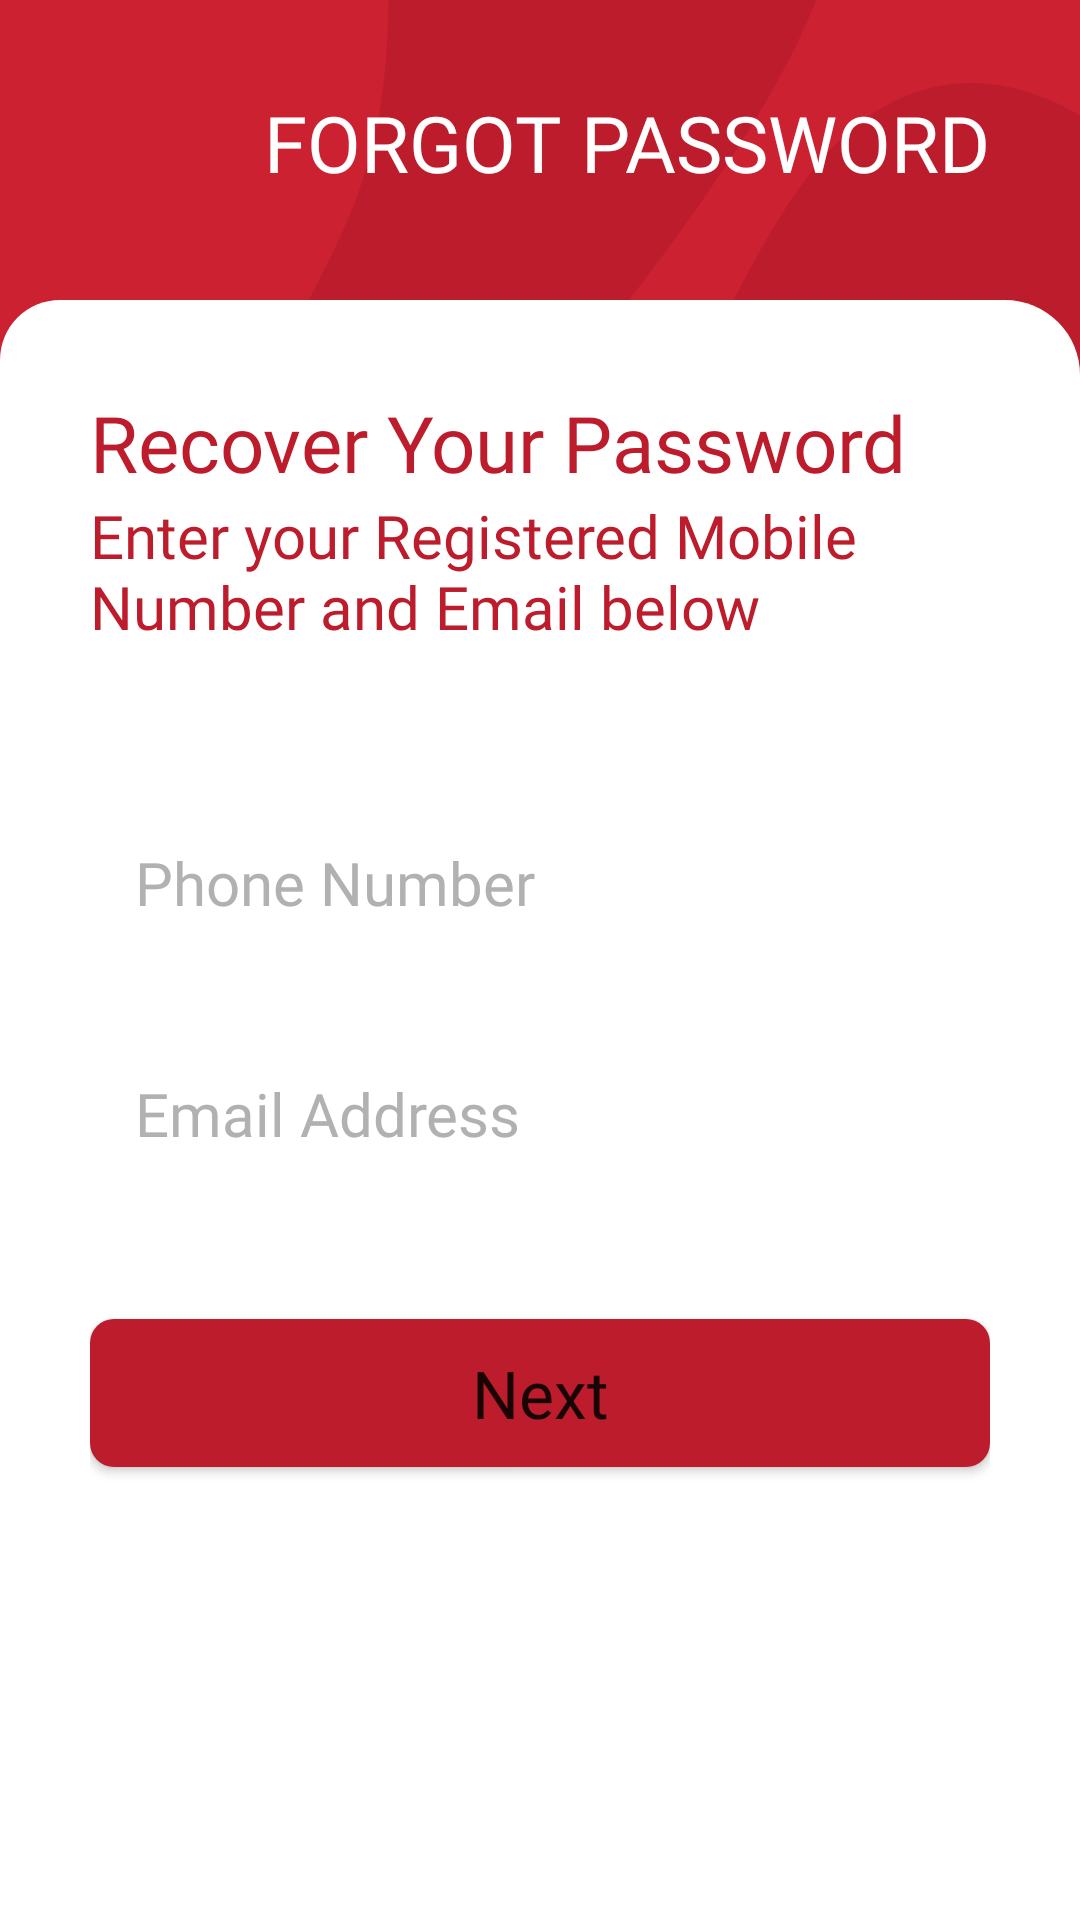

Reconstruct the res/layout file that produces this screen, plus the resources it refers to.
<!-- AndroidManifest.xml: application theme Theme.Restra -->
<!-- res/layout/activity_forgot_password.xml -->
<?xml version="1.0" encoding="utf-8"?>
<androidx.constraintlayout.widget.ConstraintLayout xmlns:android="http://schemas.android.com/apk/res/android"
    xmlns:app="http://schemas.android.com/apk/res-auto"
    xmlns:tools="http://schemas.android.com/tools"
    android:layout_width="match_parent"
    android:layout_height="match_parent"
    android:background="@drawable/login_screen"
    tools:context=".activity.ForgotPasswordActivity">

    <ImageView
        android:id="@+id/btnBack"
        android:layout_width="30dp"
        android:layout_height="30dp"
        android:layout_marginStart="30dp"
        android:layout_marginTop="30dp"
        android:contentDescription="BACK BUTTON"
        android:src="@drawable/ic_back_btn"
        app:layout_constraintStart_toStartOf="parent"
        app:layout_constraintTop_toTopOf="parent"
        app:tint="@color/white" />

    <TextView
        android:id="@+id/txtForgotPassword"
        android:layout_width="wrap_content"
        android:layout_height="wrap_content"
        android:layout_marginTop="30dp"
        android:layout_marginEnd="30dp"
        android:fontFamily="@font/n_extrabold"
        android:text="FORGOT PASSWORD"
        android:textColor="@color/white"
        android:textSize="26sp"
        app:layout_constraintEnd_toEndOf="parent"
        app:layout_constraintTop_toTopOf="parent" />

    <ImageView
        android:layout_width="match_parent"
        android:layout_height="0dp"
        android:layout_marginTop="40dp"
        android:background="@drawable/custom_bg"
        app:layout_constraintBottom_toBottomOf="parent"
        app:layout_constraintEnd_toEndOf="parent"
        app:layout_constraintStart_toStartOf="parent"
        app:layout_constraintTop_toBottomOf="@+id/btnBack" />

    <LinearLayout
        android:id="@+id/recoveryLayout"
        android:layout_width="match_parent"
        android:layout_height="0dp"
        android:layout_marginHorizontal="30dp"
        android:layout_marginTop="70dp"
        android:orientation="vertical"
        app:layout_constraintBottom_toBottomOf="parent"
        app:layout_constraintEnd_toEndOf="parent"
        app:layout_constraintStart_toStartOf="parent"
        app:layout_constraintTop_toBottomOf="@+id/btnBack"
        app:layout_constraintVertical_bias="0.0">

        <TextView
            android:id="@+id/txt_welcome"
            android:layout_width="wrap_content"
            android:layout_height="wrap_content"
            android:fontFamily="@font/n_extrabold"
            android:text="Recover Your Password"
            android:textColor="@color/dark_red"
            android:textSize="26sp" />

        <TextView
            android:layout_width="wrap_content"
            android:layout_height="wrap_content"
            android:fontFamily="@font/n_regular"
            android:text="Enter your Registered Mobile Number and Email below"
            android:textColor="@color/dark_red"
            android:textSize="20sp" />

        <EditText
            android:id="@+id/etPhoneNumber"
            android:layout_width="match_parent"
            android:layout_height="wrap_content"
            android:layout_marginTop="50dp"
            android:background="@drawable/custom_input_box"
            android:fontFamily="@font/n_bold"
            android:hint="Phone Number"
            android:inputType="phone"
            android:padding="15dp"
            android:textColor="@color/black"
            android:textColorHint="@color/textGrey"
            android:textSize="20sp" />

        <EditText
            android:id="@+id/etEmailAddress"
            android:layout_width="match_parent"
            android:layout_height="wrap_content"
            android:layout_marginTop="20dp"
            android:background="@drawable/custom_input_box"
            android:fontFamily="@font/n_bold"
            android:hint="Email Address"
            android:inputType="textEmailAddress"
            android:padding="15dp"
            android:textColor="@color/black"
            android:textColorHint="@color/textGrey"
            android:textSize="20sp" />

        <Button
            android:id="@+id/btnNext"
            android:layout_width="match_parent"
            android:layout_height="wrap_content"
            android:layout_marginTop="40dp"
            android:background="@drawable/custom_red_button"
            android:fontFamily="@font/n_bold"
            android:padding="10dp"
            android:text="Next"
            android:textAllCaps="false"
            android:textSize="22sp" />

    </LinearLayout>

    <LinearLayout
        android:id="@+id/otpLayout"
        android:layout_width="match_parent"
        android:layout_height="0dp"
        android:layout_marginHorizontal="30dp"
        android:layout_marginTop="70dp"
        android:orientation="vertical"
        android:visibility="gone"
        app:layout_constraintBottom_toBottomOf="parent"
        app:layout_constraintEnd_toEndOf="parent"
        app:layout_constraintStart_toStartOf="parent"
        app:layout_constraintTop_toBottomOf="@+id/btnBack"
        app:layout_constraintVertical_bias="0.0">

        <TextView
            android:id="@+id/txtRecover"
            android:layout_width="wrap_content"
            android:layout_height="wrap_content"
            android:fontFamily="@font/n_extrabold"
            android:text="Recover Your Password"
            android:textColor="@color/dark_red"
            android:textSize="26sp" />

        <TextView
            android:layout_width="wrap_content"
            android:layout_height="wrap_content"
            android:fontFamily="@font/n_regular"
            android:text="Enter the OTP received below"
            android:textColor="@color/dark_red"
            android:textSize="20sp" />

        <EditText
            android:id="@+id/etOTP"
            android:layout_width="match_parent"
            android:layout_height="wrap_content"
            android:layout_marginTop="50dp"
            android:background="@drawable/custom_input_box"
            android:fontFamily="@font/n_bold"
            android:hint="OTP (4 Characters)"
            android:inputType="textPassword"
            android:maxLength="4"
            android:padding="15dp"
            android:textColor="@color/black"
            android:textColorHint="@color/textGrey"
            android:textSize="20sp" />

        <EditText
            android:id="@+id/etNewPassword"
            android:layout_width="match_parent"
            android:layout_height="wrap_content"
            android:layout_marginTop="20dp"
            android:background="@drawable/custom_input_box"
            android:fontFamily="@font/n_bold"
            android:hint="New Password"
            android:inputType="textPassword"
            android:padding="15dp"
            android:textColor="@color/black"
            android:textColorHint="@color/textGrey"
            android:textSize="20sp" />

        <EditText
            android:id="@+id/etConfirmNewPassword"
            android:layout_width="match_parent"
            android:layout_height="wrap_content"
            android:layout_marginTop="20dp"
            android:background="@drawable/custom_input_box"
            android:fontFamily="@font/n_bold"
            android:hint="Confirm New Password"
            android:inputType="textPassword"
            android:padding="15dp"
            android:textColor="@color/black"
            android:textColorHint="@color/textGrey"
            android:textSize="20sp" />


        <Button
            android:id="@+id/btnSubmit"
            android:layout_width="match_parent"
            android:layout_height="wrap_content"
            android:layout_marginTop="40dp"
            android:background="@drawable/custom_red_button"
            android:fontFamily="@font/n_bold"
            android:padding="10dp"
            android:text="Submit"
            android:textAllCaps="false"
            android:textSize="22sp" />

    </LinearLayout>

    <RelativeLayout
        android:id="@+id/progressBar"
        android:layout_width="match_parent"
        android:layout_height="match_parent"
        android:visibility="gone"
        app:layout_constraintBottom_toBottomOf="parent"
        app:layout_constraintEnd_toEndOf="parent"
        app:layout_constraintStart_toStartOf="parent"
        app:layout_constraintTop_toTopOf="parent">

        <ProgressBar
            android:layout_width="wrap_content"
            android:layout_height="wrap_content"
            android:layout_centerInParent="true" />
    </RelativeLayout>

</androidx.constraintlayout.widget.ConstraintLayout>
<!-- resources referenced by this layout -->
<resources>
  <color name="black">#FF000000</color>
  <color name="dark_red">#bc1c2b</color>
  <color name="textGrey">#B1B1B1</color>
  <color name="white">#FFFFFFFF</color>
  <!-- drawable custom_bg (drawable) -->
  <?xml version="1.0" encoding="utf-8"?>
  <shape xmlns:android="http://schemas.android.com/apk/res/android">
      <solid android:color="@color/white" />
      <corners
          android:topLeftRadius="20dp"
          android:topRightRadius="25dp" />
  </shape>
  <!-- drawable custom_red_button (drawable) -->
  <?xml version="1.0" encoding="utf-8"?>
  <shape xmlns:android="http://schemas.android.com/apk/res/android">
      <solid android:color="@color/dark_red" />
      <corners android:radius="8dp" />
  </shape>
  <!-- drawable login_screen: png bitmap (drawable, 27945 bytes) -->
  <style name="Theme.Restra" parent="Theme.MaterialComponents.DayNight.NoActionBar">
          
          <item name="colorPrimary">@color/light_red</item>
          <item name="colorPrimaryVariant">@color/dark_red</item>
          <item name="colorOnPrimary">@color/white</item>
          
          <item name="colorSecondary">@color/light_red</item>
          <item name="colorSecondaryVariant">@color/dark_red</item>
          <item name="colorOnSecondary">@color/black</item>
          
          <item name="android:statusBarColor">@color/dark_red</item>
          
  
          
          <item name="android:windowActivityTransitions">true</item>
          
          <item name="android:windowEnterTransition">@transition/trans_anim</item>
          <item name="android:windowExitTransition">@transition/trans_anim</item>
      </style>
  <color name="light_red">#cc2131</color>
</resources>
